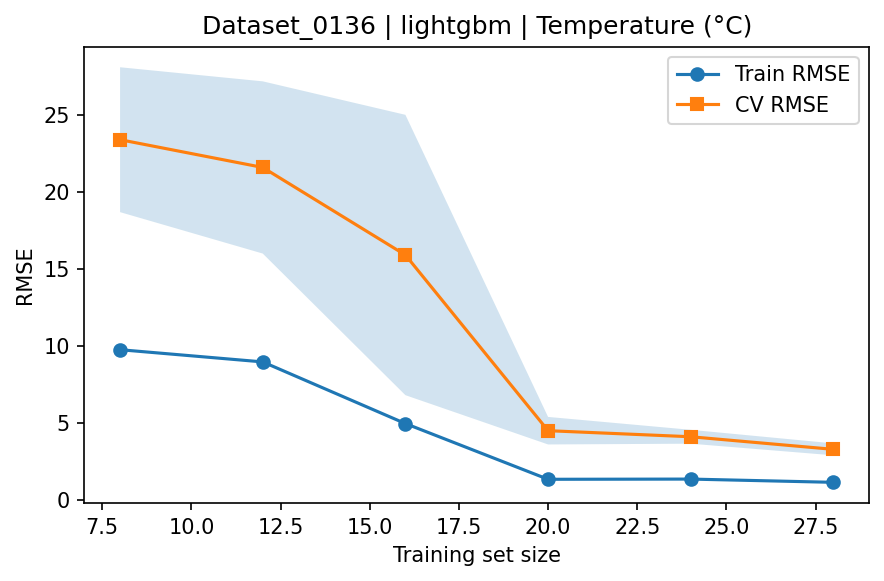

The data file committed next to this chart (first rows):
train_size, train_rmse_mean, train_rmse_std, test_rmse_mean, test_rmse_std
8, 9.768, 1.814, 23.37, 4.693
12, 8.977, 2.35, 21.57, 5.578
16, 4.983, 2.445, 15.9, 9.08
20, 1.374, 0.3879, 4.522, 0.892
24, 1.387, 0.3656, 4.129, 0.4496
28, 1.177, 0.2286, 3.313, 0.3866
